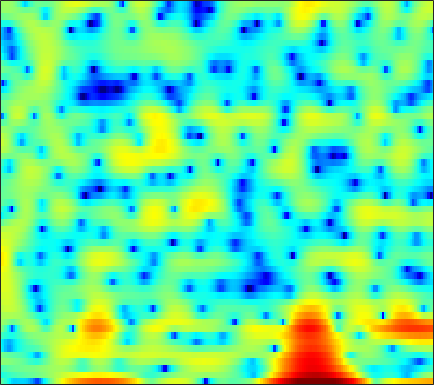

Data behind this chart, as committed beside it:
-1.7264, -2.8079, -4.4397, -6.2567, -7.6795, -9.3536, -10.083, -10.081, -9.8567, -9.6138, -9.5507, -9.6991, -10.286, -11.408, -12.662, -14.995, -17.687, -18.233, -15.237, -11.147, -7.7154, -5.5464, -3.0421, -0.89817
-6.002, -5.53, -4.985, -4.51, -4.19, -3.805, -3.447, -3.195, -2.878, -2.584, -2.317, -2.14, -1.922, -1.711, -1.549, -1.324, -1.08, -0.8758, -0.5729, -0.2263, 0.1649, 0.4822, 0.9335, 1.411
-3.557, -3.123, -2.621, -2.205, -1.94, -1.653, -1.429, -1.295, -1.15, -1.032, -0.9344, -0.8706, -0.7856, -0.6881, -0.5986, -0.4549, -0.2798, -0.125, 0.1081, 0.3727, 0.6571, 0.8756, 1.161, 1.421
0.6917, 0.589, 0.4434, 0.2912, 0.1628, -0.03588, -0.278, -0.4987, -0.8448, -1.263, -1.771, -2.215, -2.886, -3.621, -4.157, -4.733, -4.976, -4.83, -4.178, -3.158, -1.984, -1.105, -0.01438, 0.939
-0.3787, -0.8127, -1.328, -1.747, -1.994, -2.238, -2.414, -2.533, -2.715, -2.991, -3.432, -3.908, -4.801, -6.078, -7.354, -9.526, -11.85, -12.4, -10.27, -7.051, -4.24, -2.498, -0.5704, 0.9898
-6.665, -8.375, -10.85, -12.76, -12.89, -11.4, -9.445, -8.147, -6.736, -5.666, -4.875, -4.427, -3.983, -3.673, -3.49, -3.241, -2.921, -2.595, -2.026, -1.291, -0.4342, 0.2348, 1.123, 1.974
-7.165, -8.633, -10.56, -11.78, -11.78, -10.74, -9.176, -7.994, -6.577, -5.373, -4.36, -3.696, -2.922, -2.267, -1.839, -1.327, -0.8547, -0.5139, -0.06542, 0.3961, 0.8808, 1.242, 1.728, 2.203
-3.174, -3.911, -4.831, -5.561, -5.904, -6.014, -5.673, -5.157, -4.259, -3.267, -2.321, -1.686, -0.9689, -0.4107, -0.0872, 0.2305, 0.4383, 0.546, 0.6557, 0.77, 0.918, 1.066, 1.355, 1.724
0.2322, -0.9223, -3.062, -6.303, -9.984, -16.7, -11.71, -7.367, -3.683, -1.271, 0.4025, 1.287, 2.043, 2.394, 2.428, 2.163, 1.529, 0.8171, -0.4346, -1.918, -3.159, -3.329, -2.307, -0.6244
1.48, 1.147, 0.4758, -0.3497, -0.8985, -1.341, -1.161, -0.6448, 0.2163, 0.9882, 1.538, 1.786, 1.856, 1.637, 1.27, 0.4896, -0.6393, -1.752, -3.611, -6.002, -8.516, -9.326, -7.263, -4.198
2.008, 2.262, 2.446, 2.479, 2.438, 2.331, 2.197, 2.059, 1.835, 1.54, 1.083, 0.6134, -0.1626, -1.112, -1.932, -3.103, -4.255, -5.021, -5.734, -5.998, -5.777, -5.374, -4.436, -3.347
3.224, 3.565, 3.859, 3.962, 3.932, 3.764, 3.432, 3.06, 2.408, 1.587, 0.555, -0.3778, -1.873, -3.717, -5.408, -8.211, -12.06, -15.99, -19.4, -14.87, -10.76, -8.502, -6.178, -4.456
3.778, 4.105, 4.342, 4.379, 4.269, 3.947, 3.421, 2.901, 2.026, 0.9373, -0.3287, -1.398, -2.998, -4.762, -6.159, -8.079, -9.825, -10.81, -11.22, -10.41, -8.875, -7.596, -5.974, -4.63
4.424, 4.635, 4.73, 4.618, 4.393, 3.899, 3.194, 2.535, 1.447, 0.1146, -1.453, -2.786, -4.742, -6.816, -8.344, -10, -10.78, -10.74, -10.02, -8.889, -7.578, -6.608, -5.394, -4.336
5.132, 5.201, 5.13, 4.868, 4.546, 3.943, 3.133, 2.38, 1.182, -0.2801, -2.066, -3.645, -6.197, -9.541, -12.97, -20.43, -25.05, -17.86, -12.81, -9.81, -7.732, -6.535, -5.273, -4.258
5.368, 5.329, 5.127, 4.755, 4.368, 3.714, 2.898, 2.182, 1.112, -0.09032, -1.425, -2.506, -4.021, -5.527, -6.562, -7.614, -8.066, -8.011, -7.526, -6.789, -6.019, -5.476, -4.857, -4.351
5.687, 5.536, 5.167, 4.623, 4.111, 3.315, 2.429, 1.721, 0.7356, -0.2464, -1.2, -1.894, -2.754, -3.523, -4.026, -4.571, -4.944, -5.096, -5.146, -5.071, -4.908, -4.767, -4.595, -4.523
6.759, 6.415, 5.728, 4.8, 3.95, 2.66, 1.285, 0.2596, -0.9956, -1.968, -2.659, -3.036, -3.456, -3.881, -4.217, -4.674, -5.123, -5.362, -5.525, -5.508, -5.295, -5.078, -4.772, -4.582
8.3, 7.744, 6.689, 5.223, 3.812, 1.405, -1.766, -4.709, -8.853, -9.865, -7.773, -6.426, -5.475, -5.349, -5.697, -6.701, -8.229, -9.545, -10.78, -10.34, -8.718, -7.417, -5.995, -4.977
8.332, 7.792, 6.778, 5.387, 4.07, 1.886, -0.8103, -3.047, -5.778, -6.693, -5.984, -5.355, -4.978, -5.231, -5.904, -7.484, -10.04, -12.74, -16.3, -14.85, -11.16, -9.071, -7.171, -5.965
6.799, 6.462, 5.829, 4.988, 4.24, 3.133, 1.937, 1.049, -0.001436, -0.9095, -1.647, -2.147, -2.811, -3.557, -4.205, -5.167, -6.104, -6.726, -7.336, -7.505, -7.319, -7.075, -6.732, -6.549
5.404, 5.25, 4.93, 4.495, 4.097, 3.501, 2.827, 2.289, 1.559, 0.7884, -0.0005751, -0.6121, -1.454, -2.35, -3.023, -3.929, -4.777, -5.345, -5.973, -6.375, -6.587, -6.641, -6.62, -6.631
4.341, 4.311, 4.213, 4.058, 3.894, 3.599, 3.246, 2.916, 2.38, 1.768, 1.035, 0.4094, -0.5541, -1.655, -2.571, -3.916, -5.37, -6.429, -7.608, -8.305, -8.337, -7.968, -7.273, -6.549
2.721, 2.84, 3.035, 3.205, 3.308, 3.378, 3.359, 3.279, 3.058, 2.688, 2.134, 1.579, 0.6334, -0.6032, -1.779, -3.728, -6.352, -9.023, -14.48, -23.29, -15.79, -11.47, -7.968, -5.713
-1.864, -1.135, -0.2153, 0.5373, 1.019, 1.598, 2.047, 2.349, 2.659, 2.751, 2.643, 2.386, 1.808, 0.9182, 0.04074, -1.362, -3.033, -4.421, -6.024, -6.845, -6.399, -5.438, -3.883, -2.423
-8.34, -6.332, -4.997, -4.396, -4.099, -3.37, -2.126, -1.059, 0.2849, 1.301, 1.927, 2.13, 2.036, 1.592, 1.064, 0.125, -0.9026, -1.639, -2.371, -2.66, -2.381, -1.878, -0.9777, -0.005998
-4.495, -4.962, -6.394, -9.558, -14.84, -22.75, -9.12, -4.875, -1.544, 0.5576, 1.778, 2.256, 2.384, 1.987, 1.352, 0.02404, -1.875, -3.662, -6.326, -7.522, -5.802, -3.833, -1.44, 0.4345
-1.626, -2.063, -2.754, -3.476, -3.808, -3.625, -2.522, -1.449, -0.01213, 1.165, 1.939, 2.234, 2.267, 1.832, 1.194, -0.1257, -2.112, -4.092, -7.274, -8.965, -6.657, -4.336, -1.843, -0.01394
-1.457, -1.374, -1.245, -1.1, -0.9075, -0.5926, -0.1073, 0.2819, 0.8237, 1.304, 1.635, 1.767, 1.762, 1.52, 1.196, 0.6076, -0.1187, -0.6515, -1.29, -1.62, -1.577, -1.324, -0.8684, -0.409
-2.025, -1.67, -1.237, -0.8313, -0.5289, -0.09103, 0.3302, 0.663, 1.084, 1.429, 1.705, 1.844, 1.907, 1.857, 1.726, 1.469, 1.129, 0.8366, 0.4432, 0.06162, -0.3057, -0.5623, -0.8768, -1.172
-2.567, -2.202, -1.772, -1.315, -0.9604, -0.4224, 0.1426, 0.5768, 1.139, 1.643, 2.062, 2.299, 2.508, 2.588, 2.565, 2.407, 2.135, 1.839, 1.373, 0.7802, 0.06754, -0.5691, -1.527, -2.583
-3.379, -3.356, -3.329, -3.16, -2.815, -2.097, -1.074, -0.2663, 0.7603, 1.69, 2.415, 2.834, 3.237, 3.435, 3.478, 3.38, 3.118, 2.826, 2.262, 1.521, 0.5555, -0.3515, -1.923, -4.07
-4.707, -5.692, -7.724, -10.37, -10.84, -7.939, -4.516, -2.409, -0.3158, 1.235, 2.319, 2.898, 3.405, 3.646, 3.676, 3.563, 3.285, 3.001, 2.49, 1.872, 1.117, 0.4537, -0.6708, -2.14
-3.393, -4.348, -6.303, -8.513, -8.87, -6.882, -4.051, -2.313, -0.4753, 0.8014, 1.69, 2.116, 2.399, 2.429, 2.254, 1.844, 1.276, 0.812, 0.3047, -0.03948, -0.1512, -0.1289, -0.04927, 0.01089
0.5174, 0.2177, -0.3061, -0.7184, -0.8917, -0.8709, -0.6081, -0.3712, 0.01717, 0.3023, 0.5184, 0.5886, 0.5129, 0.1494, -0.3343, -1.435, -3.103, -4.766, -7.069, -7.612, -5.563, -3.716, -1.625, -0.07942
3.229, 2.872, 2.316, 1.66, 1.085, 0.321, -0.5576, -1.17, -1.986, -2.479, -2.647, -2.554, -2.337, -2.339, -2.547, -3.348, -4.876, -6.716, -9.793, -10.55, -7.156, -4.472, -1.75, 0.1194
4.112, 3.618, 2.83, 1.814, 0.8854, -0.6896, -2.807, -4.849, -8.52, -12.67, -11.93, -9.152, -6.24, -4.368, -3.549, -2.871, -2.585, -2.498, -2.342, -1.909, -1.144, -0.4497, 0.5206, 1.404
3.461, 2.982, 2.219, 1.286, 0.4601, -0.9781, -2.756, -4.446, -7.037, -9.139, -9.046, -7.66, -5.619, -3.991, -3.055, -2.115, -1.408, -0.9266, -0.3764, 0.1444, 0.6711, 1.052, 1.483, 1.837
1.673, 1.33, 0.9523, 0.6226, 0.3372, -0.119, -0.6781, -1.178, -1.837, -2.344, -2.591, -2.611, -2.502, -2.255, -2.009, -1.621, -1.148, -0.7568, -0.1863, 0.3739, 0.8457, 1.146, 1.435, 1.552
-2.238, -2.376, -1.619, -0.4547, 0.2834, 1.048, 1.44, 1.528, 1.444, 1.108, 0.5961, 0.07336, -0.7825, -1.718, -2.353, -2.79, -2.455, -1.839, -0.7747, 0.276, 1.039, 1.393, 1.607, 1.5
-15.62, -13.84, -4.999, -0.919, 0.985, 2.628, 3.569, 3.956, 4.077, 3.739, 2.954, 2.011, 0.1516, -2.807, -6.487, -16.11, -11.35, -5.774, -1.804, 0.3731, 1.599, 1.99, 1.934, 1.295
-1.536, -1.429, -0.6546, 0.4786, 1.356, 2.308, 3.024, 3.348, 3.49, 3.328, 2.802, 2.177, 1.012, -0.4588, -1.635, -2.709, -2.545, -1.82, -0.5822, 0.362, 0.8387, 0.875, 0.4018, -0.6922
-1.037, -0.9195, -0.5866, -0.09933, 0.3029, 0.8838, 1.397, 1.693, 1.96, 2.066, 2.004, 1.852, 1.548, 1.19, 0.9656, 0.7273, 0.6427, 0.6763, 0.7315, 0.755, 0.5895, 0.3197, -0.2685, -1.177
-3.061, -3.005, -2.67, -2.089, -1.564, -0.8225, -0.1426, 0.3221, 0.8389, 1.21, 1.476, 1.608, 1.724, 1.785, 1.815, 1.841, 1.832, 1.821, 1.744, 1.576, 1.292, 0.9672, 0.4022, -0.3157
-8.1, -8.467, -7.541, -5.755, -4.385, -2.846, -1.618, -0.8914, -0.1343, 0.4311, 0.8606, 1.132, 1.454, 1.754, 1.953, 2.219, 2.44, 2.542, 2.608, 2.526, 2.3, 2.019, 1.481, 0.7874
-15.2, -20.09, -12.72, -7.838, -5.587, -3.526, -2.172, -1.496, -0.9027, -0.5412, -0.3225, -0.1636, 0.1316, 0.5998, 1.067, 1.752, 2.435, 2.866, 3.284, 3.484, 3.42, 3.207, 2.679, 1.869
-3.265, -3.704, -3.655, -3.114, -2.583, -1.997, -1.637, -1.552, -1.763, -2.367, -3.332, -4.163, -4.774, -3.945, -2.473, -0.3222, 1.539, 2.662, 3.734, 4.373, 4.581, 4.461, 3.941, 2.971
-0.2943, -0.8098, -1.373, -1.792, -2.023, -2.277, -2.552, -2.839, -3.481, -4.684, -6.866, -9.697, -16.64, -12.69, -7.14, -2.512, 0.474, 2.058, 3.557, 4.468, 4.89, 4.892, 4.498, 3.642
-2.229, -3.093, -4.278, -5.381, -6.056, -6.611, -6.668, -6.479, -6.112, -5.813, -5.636, -5.463, -4.966, -3.862, -2.64, -0.8599, 0.8242, 1.9, 3.036, 3.809, 4.227, 4.312, 4.124, 3.62
-5.612, -7.015, -9.338, -12.4, -15.37, -18.27, -15.68, -12.83, -9.765, -7.463, -5.687, -4.558, -3.172, -1.871, -0.9292, 0.2709, 1.353, 2.073, 2.848, 3.408, 3.73, 3.827, 3.755, 3.475
-7.887, -9.188, -11.24, -13.69, -15.69, -17.1, -15.33, -12.99, -10.03, -7.508, -5.409, -4.062, -2.48, -1.109, -0.2154, 0.8462, 1.74, 2.295, 2.888, 3.298, 3.531, 3.584, 3.51, 3.271
-9.238, -10.1, -11.19, -11.95, -12.15, -11.77, -10.67, -9.519, -7.737, -5.894, -4.139, -2.931, -1.493, -0.2543, 0.5552, 1.463, 2.201, 2.637, 3.08, 3.362, 3.49, 3.478, 3.33, 3.029
-10.89, -12.1, -14.02, -15.58, -15.4, -13.37, -10.65, -8.686, -6.353, -4.353, -2.622, -1.495, -0.2112, 0.8501, 1.511, 2.216, 2.74, 3.035, 3.292, 3.422, 3.422, 3.348, 3.127, 2.762
-10.55, -11.82, -14.79, -19.46, -19.57, -13.78, -9.278, -6.825, -4.284, -2.33, -0.7861, 0.1612, 1.169, 1.935, 2.356, 2.75, 2.957, 3.016, 2.991, 2.89, 2.754, 2.643, 2.47, 2.218
-6.138, -6.055, -6.088, -5.963, -5.551, -4.556, -3.248, -2.22, -0.9291, 0.1886, 1.089, 1.627, 2.171, 2.489, 2.583, 2.502, 2.191, 1.802, 1.161, 0.4942, 0.05216, -0.03719, 0.1992, 0.6208
-1.508, -1.21, -0.8936, -0.5961, -0.381, -0.03312, 0.3341, 0.6149, 0.9472, 1.242, 1.48, 1.61, 1.727, 1.71, 1.572, 1.112, 0.241, -0.7906, -2.851, -5.976, -9.63, -9.672, -5.999, -2.799
0.8839, 1.015, 1.147, 1.212, 1.208, 1.102, 0.867, 0.5837, 0.08237, -0.5036, -1, -1.206, -1.22, -0.9922, -0.8379, -0.8439, -1.301, -1.994, -3.552, -5.77, -7.831, -7.816, -5.522, -2.937
1.194, 1.266, 1.356, 1.361, 1.282, 0.945, 0.2769, -0.5277, -2.111, -4.503, -7.783, -9.806, -8.574, -5.472, -3.656, -2.063, -1.239, -1.007, -1.06, -1.296, -1.519, -1.524, -1.278, -0.7771
